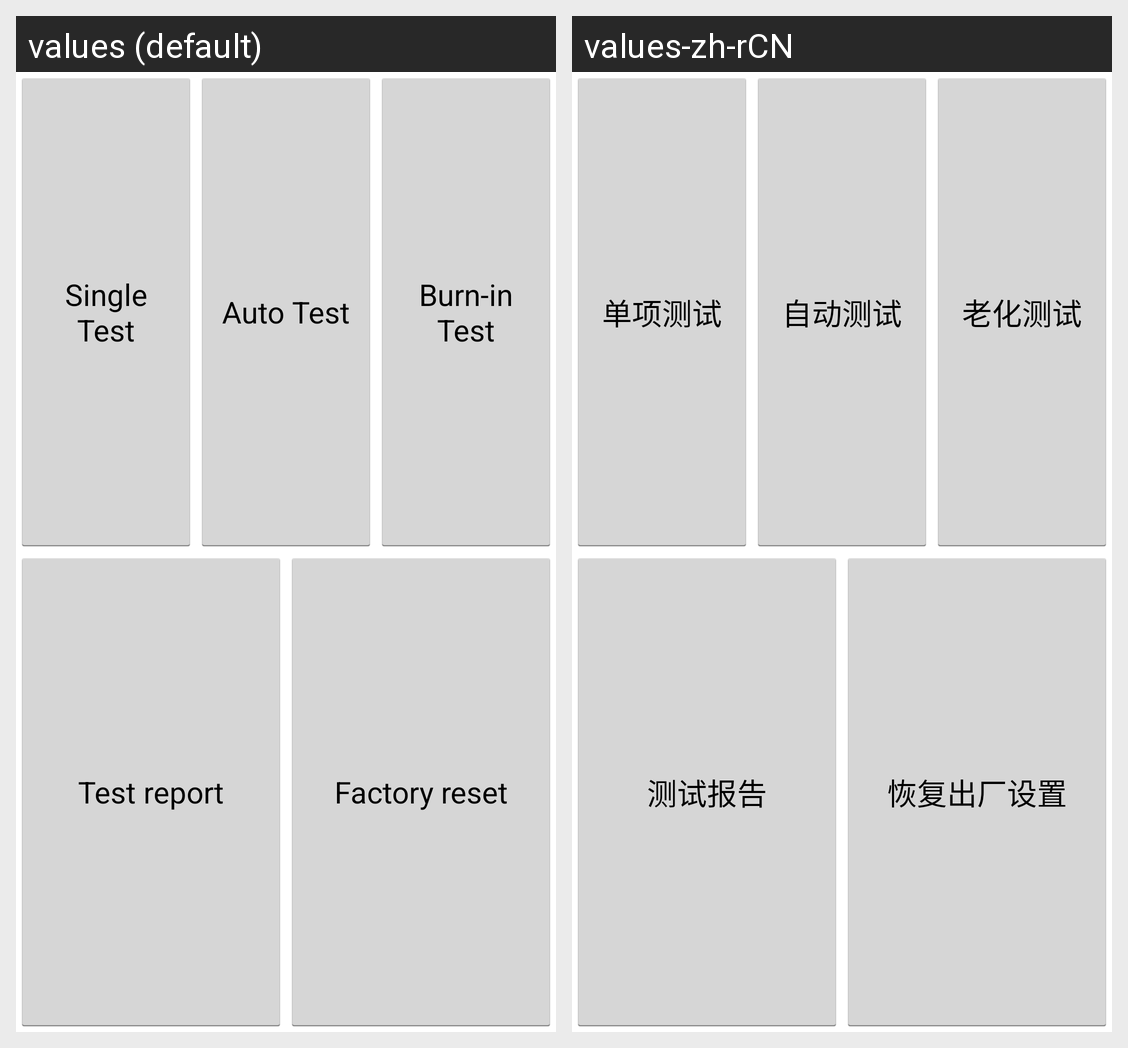

The Android screen above is rendered under two locales of the same app. Produce the string resources it draws, with the default and per-locale values.
Android screen res/layout/main_layout.xml rendered under 2 locales, left to right: values (default), values-zh-rCN. Device: Nexus 5 (rendered at 1080×1920; each locale shown at half size, 540×960, under a caption strip naming it); theme water_bg.
Strings drawn on this screen, with the default value and each locale's value (text and hints the layout hard-codes, and strings that could not be matched under every locale, appear in the picture but are not listed):

single_test
  values: Single Test
  values-zh-rCN: 单项测试

auto_test
  values: Auto Test
  values-zh-rCN: 自动测试

burn_test
  values: Burn-in Test
  values-zh-rCN: 老化测试

test_report
  values: Test report
  values-zh-rCN: 测试报告

recover
  values: Factory reset
  values-zh-rCN: 恢复出厂设置
